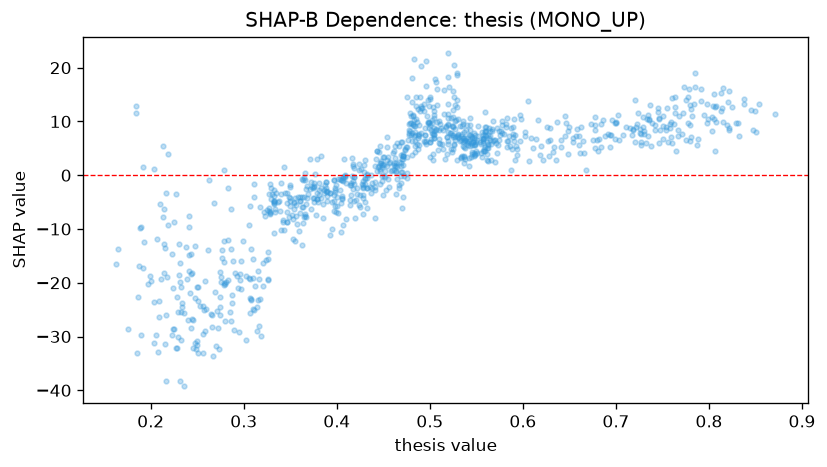

The file beside this chart, header and first rows:
feature_value, shap_value
0.503, 12.74
0.357, -8.985
0.578, 7.811
0.302, -30.7
0.441, 1.652
0.536, 6.147
0.768, 11.11
0.364, -8.967
0.537, 6.343
0.418, 1.405
0.85, 11.85
0.727, 6.147
0.754, 9.048
0.386, -2.786
0.329, -2.386
0.176, -28.58
0.366, -0.8784
0.751, 6.765
0.56, 7.289
0.34, -1.484
0.575, 7.485
0.433, 0.03167
0.552, 9.168
0.543, 7.562
0.242, -21.94
0.48, 7.511
0.538, 5.014
0.562, 5.756
0.5, 9.282
0.297, -21.09
0.658, 8.646
0.333, -2.676
0.486, 9.922
0.356, -7.564
0.464, -3.484
0.632, 4.288
0.501, 8.331
0.808, 9.985
0.525, 10.83
0.487, 7.4
0.279, -16.12
0.239, -19.36
0.213, -7.73
0.56, 8.906
0.441, -1.314
0.557, 6.648
0.567, 8.303
0.536, 6.856
0.524, 9.158
0.764, 14.62
0.578, 10.04
0.592, 7.457
0.206, -29.74
0.471, 3.559
0.398, -2.771
0.275, -24.49
0.58, 7.579
0.514, 8.353
0.739, 9.656
0.481, 7.889
... 918 more rows
